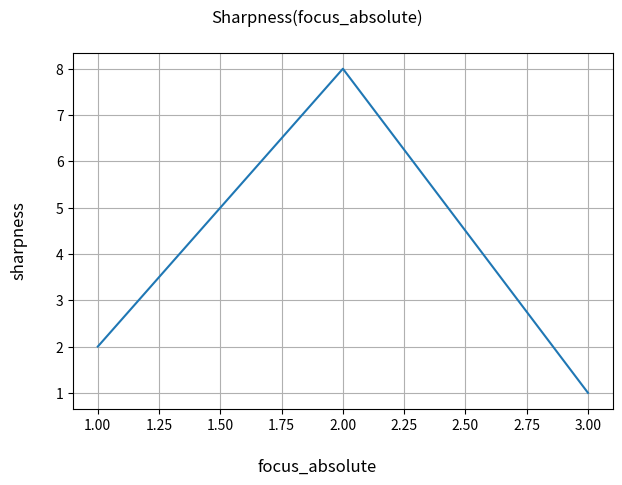

This chart was generated by the following Python code:
# importing the required module
import matplotlib.pyplot as plt


plt.close('all')

# x axis values
x = [1, 2, 3]
# corresponding y axis values
y = [2, 4, 1]

# plotting the points
#plot = plt.plot(x, y)
fig, ax = plt.subplots()  # Create a figure containing a single axes.
ax.plot([1, 2, 3, 4], [1, 4, 2, 3])  # Plot some data on the axes.

fig.supxlabel('focus_absolute')
fig.supylabel('sharpness')
fig.suptitle('Sharpness(focus_absolute)')

y = [2, 8, 1]
ax.clear()
ax.grid(True)
fig.tight_layout()


ax.plot(x, y)
plt.show()
